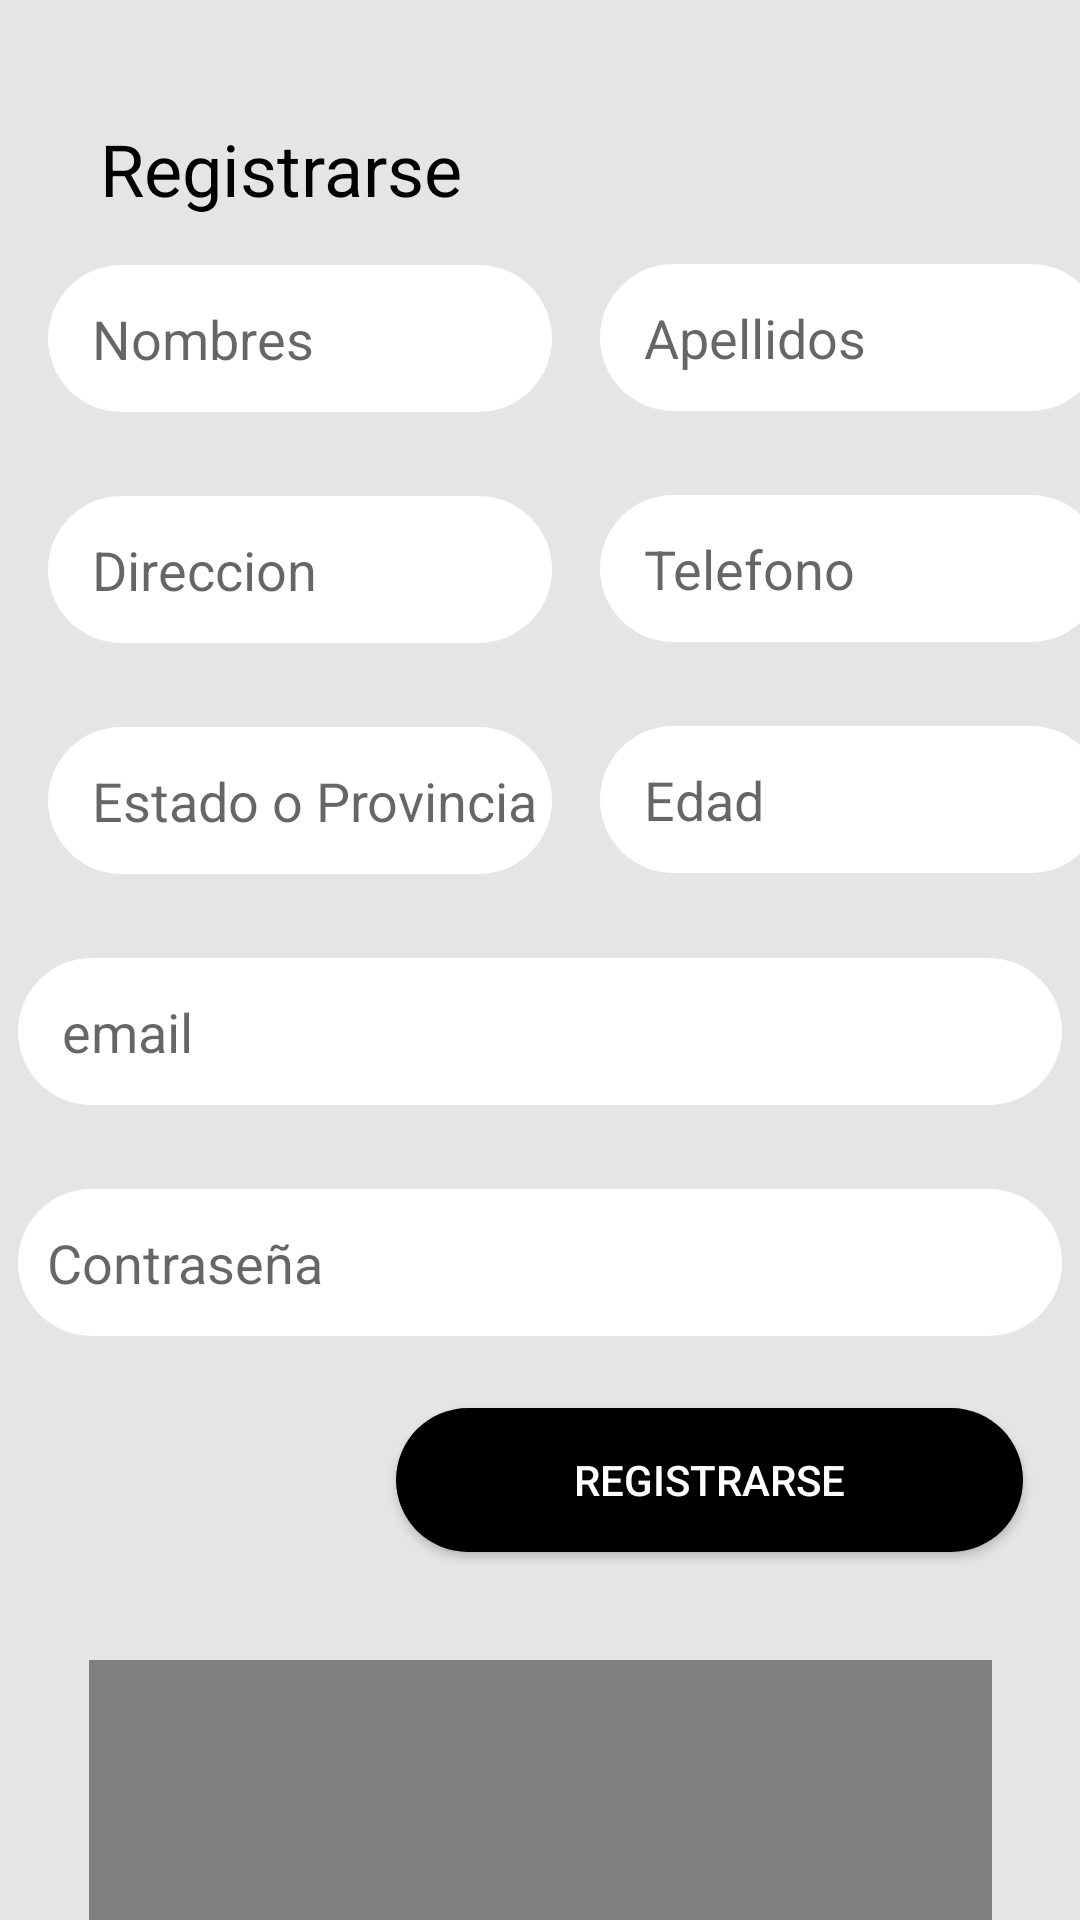

Layout XML and referenced resources for this Android screen:
<!-- AndroidManifest.xml: application theme Theme.AppCompat.Light.NoActionBar -->
<!-- res/layout/activity_registrar.xml -->
<?xml version="1.0" encoding="utf-8"?>
<androidx.constraintlayout.widget.ConstraintLayout xmlns:android="http://schemas.android.com/apk/res/android"
    xmlns:app="http://schemas.android.com/apk/res-auto"
    xmlns:tools="http://schemas.android.com/tools"
    android:layout_width="match_parent"
    android:layout_height="match_parent"
    android:background="#E5E5E5"
    tools:context="com.monte.mar.view.Registrar_activity">

    <TextView
        android:id="@+id/textView2"
        android:layout_width="wrap_content"
        android:layout_height="wrap_content"
        android:layout_marginTop="40dp"
        android:text="@string/registrarse"
        android:textColor="#000000"
        android:textSize="24sp"
        app:layout_constraintEnd_toEndOf="parent"
        app:layout_constraintHorizontal_bias="0.139"
        app:layout_constraintStart_toStartOf="parent"
        app:layout_constraintTop_toTopOf="parent" />

    <EditText
        android:id="@+id/registroNombre"
        android:layout_width="168dp"
        android:layout_height="49dp"
        android:layout_marginStart="16dp"
        android:layout_marginTop="16dp"
        android:background="@drawable/button_white"
        android:drawableStart="@drawable/button_login"
        android:drawablePadding="15dp"
        android:ems="10"
        android:hint="Nombres"
        android:inputType="textPersonName"
        app:layout_constraintStart_toStartOf="parent"
        app:layout_constraintTop_toBottomOf="@+id/textView2"
        android:autofillHints="" />

    <EditText
        android:id="@+id/registroApellido"
        android:layout_width="168dp"
        android:layout_height="49dp"
        android:layout_marginStart="16dp"
        android:layout_marginTop="88dp"
        android:background="@drawable/button_white"
        android:drawableStart="@drawable/button_login"
        android:drawablePadding="15dp"
        android:ems="10"
        android:hint="Apellidos"
        android:inputType="textPersonName"
        app:layout_constraintEnd_toEndOf="parent"
        app:layout_constraintHorizontal_bias="0.0"
        app:layout_constraintStart_toEndOf="@+id/registroNombre"
        app:layout_constraintTop_toTopOf="parent" />


    <EditText
        android:id="@+id/registroDireccion"
        android:layout_width="168dp"
        android:layout_height="49dp"
        android:layout_marginStart="16dp"
        android:layout_marginTop="28dp"
        android:background="@drawable/button_white"
        android:drawableStart="@drawable/button_login"
        android:drawablePadding="15dp"
        android:ems="10"
        android:hint="Direccion"
        android:inputType="textPersonName"
        app:layout_constraintStart_toStartOf="parent"
        app:layout_constraintTop_toBottomOf="@+id/registroNombre" />

    <EditText
        android:id="@+id/registroTelefono"
        android:layout_width="168dp"
        android:layout_height="49dp"
        android:layout_marginStart="16dp"
        android:layout_marginTop="28dp"
        android:background="@drawable/button_white"
        android:drawableStart="@drawable/button_login"
        android:drawablePadding="15dp"
        android:ems="10"
        android:hint="Telefono"
        android:inputType="number"
        app:layout_constraintEnd_toEndOf="parent"
        app:layout_constraintHorizontal_bias="0.0"
        app:layout_constraintStart_toEndOf="@+id/registroDireccion"
        app:layout_constraintTop_toBottomOf="@+id/registroApellido" />

    <EditText
        android:id="@+id/registroEstado"
        android:layout_width="168dp"
        android:layout_height="49dp"
        android:layout_marginStart="16dp"
        android:layout_marginTop="28dp"
        android:background="@drawable/button_white"
        android:drawableStart="@drawable/button_login"
        android:drawablePadding="15dp"
        android:ems="10"
        android:hint="Estado o Provincia"
        android:inputType="textPersonName"
        app:layout_constraintStart_toStartOf="parent"
        app:layout_constraintTop_toBottomOf="@+id/registroDireccion" />

    <EditText
        android:id="@+id/registroEdad"
        android:layout_width="168dp"
        android:layout_height="49dp"
        android:layout_marginStart="16dp"
        android:layout_marginTop="28dp"
        android:background="@drawable/button_white"
        android:drawableStart="@drawable/button_login"
        android:drawablePadding="15dp"
        android:ems="2"
        android:hint="Edad"
        android:inputType="number"
        android:maxLength="2"
        app:layout_constraintEnd_toEndOf="parent"
        app:layout_constraintHorizontal_bias="0.0"
        app:layout_constraintStart_toEndOf="@+id/registroEstado"
        app:layout_constraintTop_toBottomOf="@+id/registroTelefono" />

    <EditText
        android:id="@+id/registroEmail"
        android:layout_width="348dp"
        android:layout_height="49dp"
        android:layout_marginTop="28dp"
        android:background="@drawable/button_white"
        android:drawableStart="@drawable/button_login"
        android:drawablePadding="15dp"
        android:ems="10"
        android:hint="email"
        android:inputType="textPersonName"
        app:layout_constraintEnd_toEndOf="parent"
        app:layout_constraintHorizontal_bias="0.488"
        app:layout_constraintStart_toStartOf="parent"
        app:layout_constraintTop_toBottomOf="@+id/registroEstado" />

    <EditText
        android:id="@+id/registroContraseña"
        android:layout_width="348dp"
        android:layout_height="49dp"
        android:layout_marginTop="28dp"
        android:background="@drawable/button_white"
        android:drawableStart="@drawable/button_login"
        android:drawablePadding="10dp"
        android:ems="10"
        android:hint="Contraseña"
        android:inputType="textPassword"
        android:singleLine="true"
        app:layout_constraintEnd_toEndOf="parent"
        app:layout_constraintStart_toStartOf="parent"
        app:layout_constraintTop_toBottomOf="@+id/registroEmail" />


    <Button
        android:id="@+id/btnRegistrar"
        android:layout_width="209dp"
        android:layout_height="48dp"
        android:layout_marginTop="24dp"
        android:background="@drawable/button_registrar"
        android:textColor="@color/white"
        android:onClick="UpDataToAuthentication"
        android:text="Registrarse"
        app:layout_constraintEnd_toEndOf="parent"
        app:layout_constraintHorizontal_bias="0.875"
        app:layout_constraintStart_toStartOf="parent"
        app:layout_constraintTop_toBottomOf="@+id/registroContraseña" />


    <com.airbnb.lottie.LottieAnimationView
        android:id="@+id/animateView"
        android:layout_width="301dp"
        android:layout_height="209dp"
        android:layout_marginTop="36dp"
        app:layout_constraintDimensionRatio="1:1"
        app:layout_constraintLeft_toLeftOf="parent"
        app:layout_constraintRight_toRightOf="parent"
        app:layout_constraintTop_toBottomOf="@+id/btnRegistrar"
        app:layout_constraintWidth_percent="0.4"
        app:lottie_autoPlay="true"
        app:lottie_fileName="waiting.json"
        app:lottie_loop="true" />

</androidx.constraintlayout.widget.ConstraintLayout>
<!-- resources referenced by this layout -->
<resources>
  <!-- drawable button_login (drawable) -->
  <?xml version="1.0" encoding="utf-8"?>
  <selector xmlns:android="http://schemas.android.com/apk/res/android">
  
      <item>
  
          <shape android:shape="rectangle">
              <solid android:color="#EBEAEF"/>
              <corners android:radius="100dip" />
          </shape>
  
      </item>
  
  </selector>
  <!-- drawable button_registrar (drawable) -->
  <?xml version="1.0" encoding="utf-8"?>
  <shape
      xmlns:android="http://schemas.android.com/apk/res/android"
      android:shape="rectangle" >
      
      <corners
          android:radius="100dp"/>
      
      <solid
          android:color="@android:color/black" />
      
      
  </shape>
  <!-- drawable button_white (drawable) -->
  <?xml version="1.0" encoding="utf-8"?>
  <selector xmlns:android="http://schemas.android.com/apk/res/android">
  
      <item>
  
          <shape android:shape="rectangle">
              <solid android:color="#FFFFFF"/>
              <corners android:radius="100dip" />
          </shape>
  
      </item>
  
  </selector>
  <string name="registrarse">Registrarse</string>
  <!-- not gathered from this repository: default colours our renderer supplied (Android Studio template values) -->
  <color name="white">#FFFFFFFF</color>
</resources>
